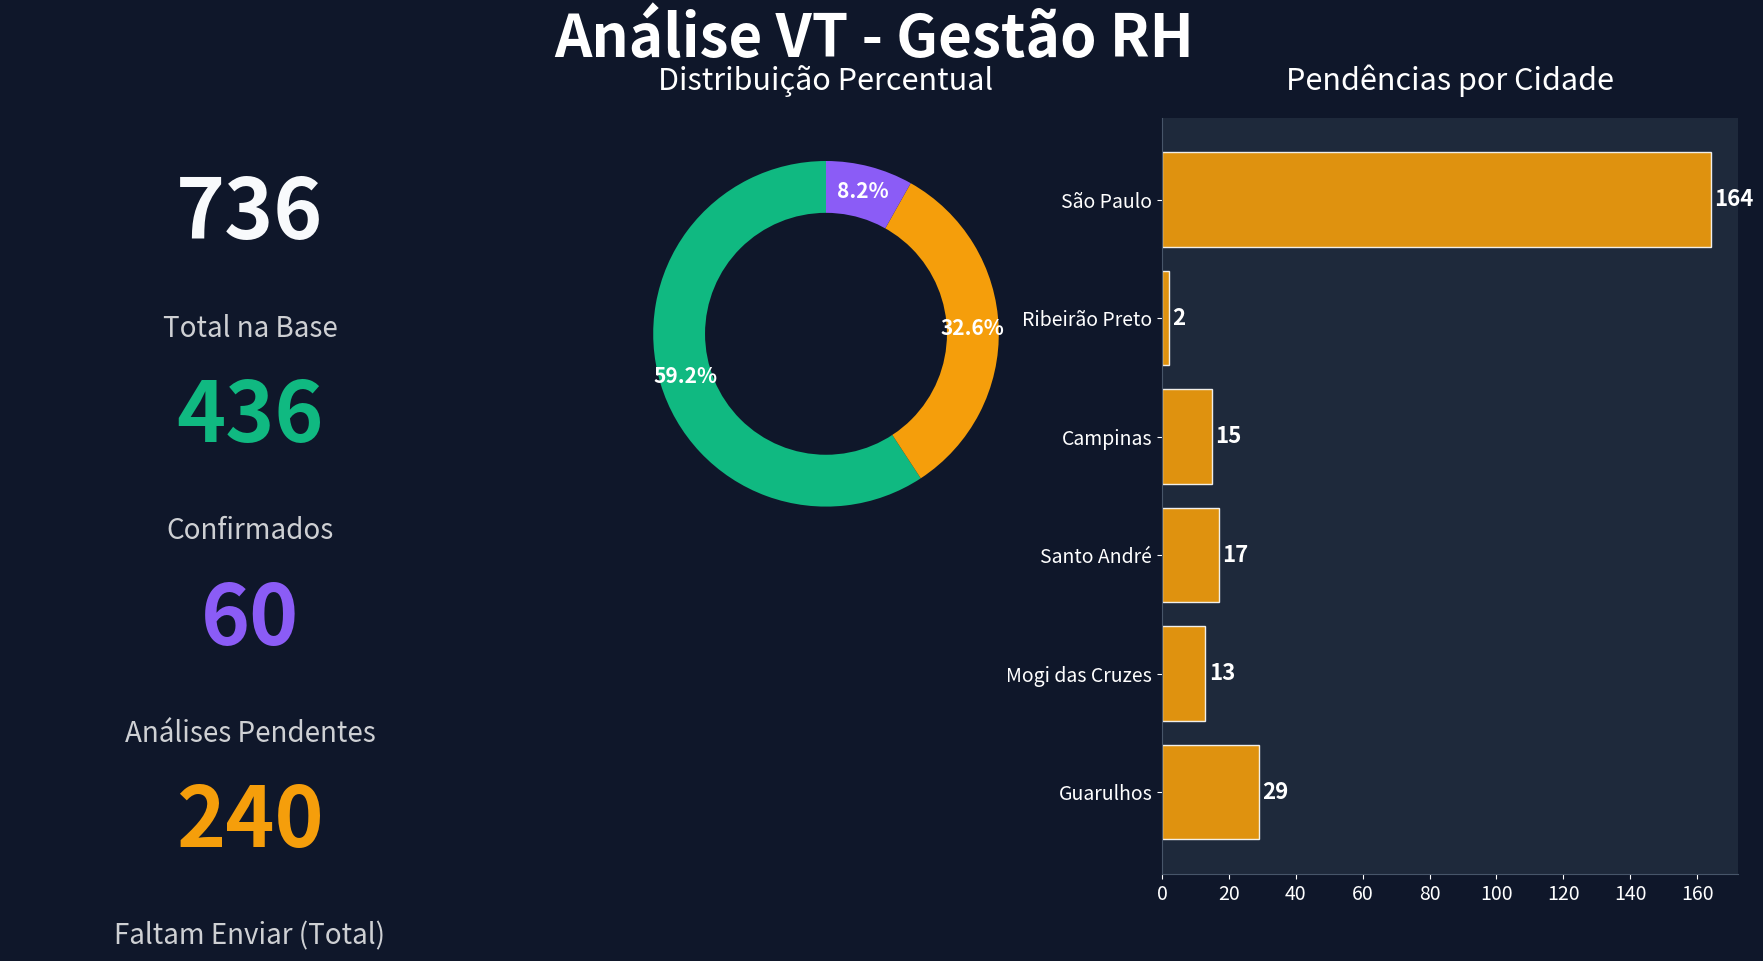

Recreate this plot in Python.
import matplotlib.pyplot as plt
import pandas as pd
import numpy as np

# Data
data_faltam = {'Guarulhos': 29, 'Mogi das Cruzes': 13, 'Santo André': 17,'Campinas': 15, 'Ribeirão Preto': 2, 'São Paulo': 164}
confirmados = 436
analises = 60
total = sum(data_faltam.values()) + confirmados + analises

# Setup Figure - Full HD (1920x1080)
fig = plt.figure(figsize=(19.2, 10.8), dpi=100)
fig.patch.set_facecolor('#0f172a') # Dark slate background

# Title
plt.suptitle('Análise VT - Gestão RH', fontsize=42, color='white', fontweight='bold', y=0.95)

# 1. Main KPI Cards (Visual representation using text boxes)
def draw_kpi(ax, label, value, color, pos_y):
    ax.text(0.5, pos_y, str(value), fontsize=60, color=color, fontweight='bold', ha='center')
    ax.text(0.5, pos_y-0.12, label, fontsize=20, color='white', alpha=0.8, ha='center')

ax_kpis = fig.add_axes([0.05, 0.1, 0.25, 0.75])
ax_kpis.axis('off')
draw_kpi(ax_kpis, 'Total na Base', total, '#f8fafc', 0.85)
draw_kpi(ax_kpis, 'Confirmados', confirmados, '#10b981', 0.60)
draw_kpi(ax_kpis, 'Análises Pendentes', analises, '#8b5cf6', 0.35)
draw_kpi(ax_kpis, 'Faltam Enviar (Total)', sum(data_faltam.values()), '#f59e0b', 0.10)

# 2. Gráfico de Pizza - Visão Geral
ax_donut = fig.add_axes([0.35, 0.45, 0.25, 0.4])
labels_donut = ['Confirmados', 'Faltam', 'Análises']
sizes_donut = [confirmados, sum(data_faltam.values()), analises]
colors_donut = ['#10b981', '#f59e0b', '#8b5cf6']
wedges, texts, autotexts = ax_donut.pie(sizes_donut, labels=None, autopct='%1.1f%%',
                                       startangle=90, colors=colors_donut, pctdistance=0.85,
                                       textprops={'color':"w", 'weight':'bold', 'fontsize':15})
centre_circle = plt.Circle((0,0), 0.70, fc='#0f172a')
ax_donut.add_artist(centre_circle)
ax_donut.set_title('Distribuição Percentual', color='white', fontsize=22, pad=20)

# 3. Gráfico das barras - Faltam por Cidade
ax_bar = fig.add_axes([0.65, 0.15, 0.3, 0.7])
ax_bar.set_facecolor('#1e293b')
cities = list(data_faltam.keys())
counts = list(data_faltam.values())
bars = ax_bar.barh(cities, counts, color='#f59e0b', edgecolor='white', alpha=0.9)
ax_bar.set_title('Pendências por Cidade', color='white', fontsize=22, pad=20)
ax_bar.tick_params(axis='both', colors='white', labelsize=14)
ax_bar.spines['top'].set_visible(False)
ax_bar.spines['right'].set_visible(False)
ax_bar.spines['bottom'].set_color('#475569')
ax_bar.spines['left'].set_color('#475569')

# Adicionar valores às barras
for bar in bars:
    width = bar.get_width()
    ax_bar.text(width + 1, bar.get_y() + bar.get_height()/2, f'{int(width)}',
                ha='left', va='center', color='white', fontsize=16, fontweight='bold')

plt.savefig('analise_vt_dashboard_fullhd.png', facecolor=fig.get_facecolor(), dpi=100)

# Salvar CSV para gerenciamento
df_report = pd.DataFrame({
    'Categoria': ['Confirmados', 'Análises não concluídas', 'Faltam (Guarulhos)', 'Faltam (Mogi)', 'Faltam (Santo André)', 'Faltam(Campinas)', 'Faltam(Ribeirão Preto)', 'Faltam(São Paulo)'],
    'Quantidade': [436, 60, 29, 13, 17, 15, 2, 164]
})
plt.show()
df_report.to_csv('relatorio_gestao_vt.csv', index=False)